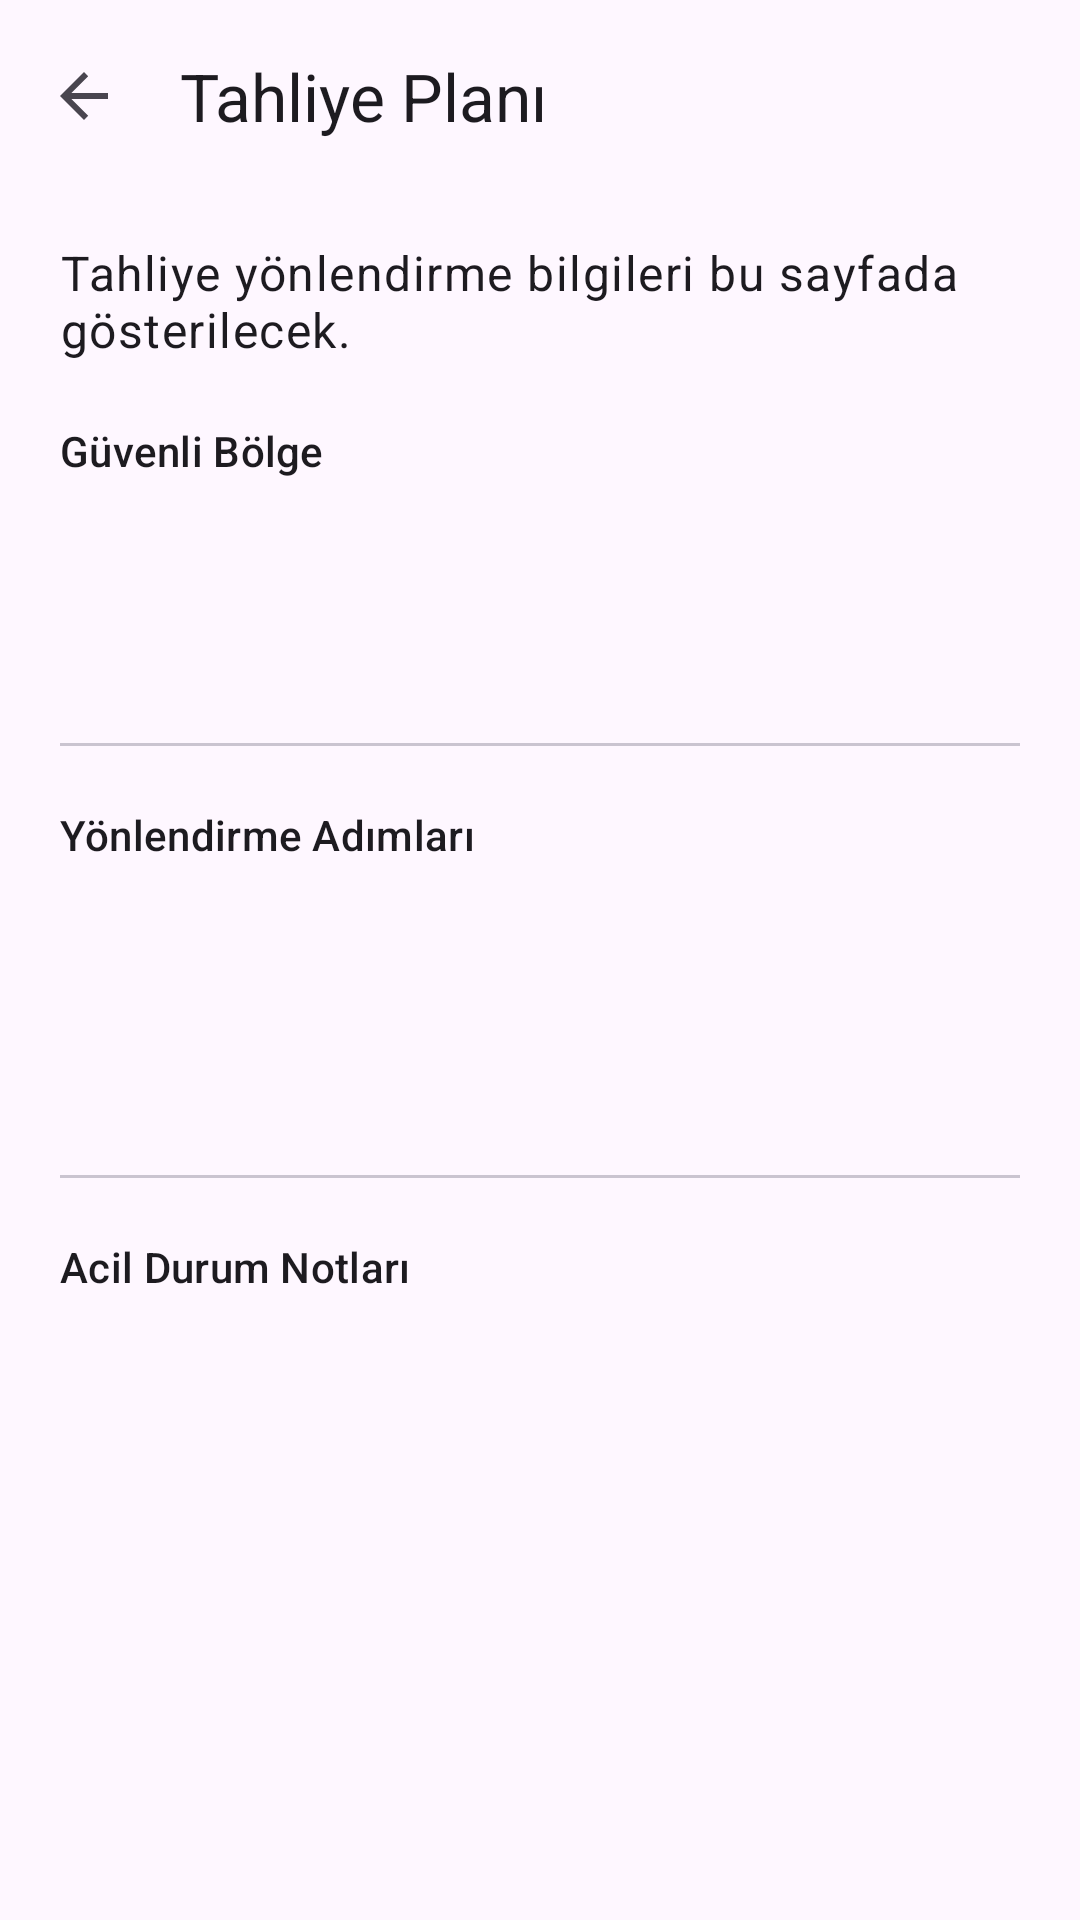

Reconstruct the res/layout file that produces this screen, plus the resources it refers to.
<!-- AndroidManifest.xml: application theme Theme.MobilAfet -->
<!-- res/layout/activity_evacuation.xml -->
<?xml version="1.0" encoding="utf-8"?>
<LinearLayout xmlns:android="http://schemas.android.com/apk/res/android"
    xmlns:app="http://schemas.android.com/apk/res-auto"
    xmlns:tools="http://schemas.android.com/tools"
    android:layout_width="match_parent"
    android:layout_height="match_parent"
    android:orientation="vertical"
    tools:context=".activities.EvacuationActivity">

    <com.google.android.material.appbar.MaterialToolbar
        android:id="@+id/toolbar"
        android:layout_width="match_parent"
        android:layout_height="?attr/actionBarSize"
        app:navigationIcon="?attr/homeAsUpIndicator"
        app:title="@string/title_evacuation" />

    <ScrollView
        android:layout_width="match_parent"
        android:layout_height="match_parent"
        android:fillViewport="true">

        <LinearLayout
            android:layout_width="match_parent"
            android:layout_height="wrap_content"
            android:orientation="vertical"
            android:paddingHorizontal="@dimen/screen_padding_horizontal"
            android:paddingTop="@dimen/screen_padding_vertical"
            android:paddingBottom="24dp">

            <TextView
                android:layout_width="match_parent"
                android:layout_height="wrap_content"
                android:text="@string/desc_evacuation"
                android:textAppearance="@style/TextAppearance.Material3.BodyLarge" />

            <TextView
                android:layout_width="match_parent"
                android:layout_height="wrap_content"
                android:layout_marginTop="@dimen/section_spacing"
                android:text="@string/section_safe_zone"
                android:textAppearance="@style/TextAppearance.Material3.TitleSmall" />

            <TextView
                android:id="@+id/value_safe_zone"
                android:layout_width="match_parent"
                android:layout_height="wrap_content"
                android:layout_marginTop="@dimen/block_spacing"
                android:minHeight="56dp"
                android:textAppearance="@style/TextAppearance.Material3.BodyLarge" />

            <com.google.android.material.divider.MaterialDivider
                android:layout_width="match_parent"
                android:layout_height="wrap_content"
                android:layout_marginTop="@dimen/section_spacing" />

            <TextView
                android:layout_width="match_parent"
                android:layout_height="wrap_content"
                android:layout_marginTop="@dimen/section_spacing"
                android:text="@string/section_evacuation_steps"
                android:textAppearance="@style/TextAppearance.Material3.TitleSmall" />

            <TextView
                android:id="@+id/value_evacuation_steps"
                android:layout_width="match_parent"
                android:layout_height="wrap_content"
                android:layout_marginTop="@dimen/block_spacing"
                android:minHeight="72dp"
                android:textAppearance="@style/TextAppearance.Material3.BodyLarge" />

            <com.google.android.material.divider.MaterialDivider
                android:layout_width="match_parent"
                android:layout_height="wrap_content"
                android:layout_marginTop="@dimen/section_spacing" />

            <TextView
                android:layout_width="match_parent"
                android:layout_height="wrap_content"
                android:layout_marginTop="@dimen/section_spacing"
                android:text="@string/section_emergency_notes"
                android:textAppearance="@style/TextAppearance.Material3.TitleSmall" />

            <TextView
                android:id="@+id/value_emergency_notes"
                android:layout_width="match_parent"
                android:layout_height="wrap_content"
                android:layout_marginTop="@dimen/block_spacing"
                android:minHeight="72dp"
                android:textAppearance="@style/TextAppearance.Material3.BodyLarge" />
        </LinearLayout>
    </ScrollView>
</LinearLayout>
<!-- resources referenced by this layout -->
<resources>
  <dimen name="block_spacing">12dp</dimen>
  <dimen name="screen_padding_horizontal">20dp</dimen>
  <dimen name="screen_padding_vertical">16dp</dimen>
  <dimen name="section_spacing">20dp</dimen>
  <string name="desc_evacuation">Tahliye yönlendirme bilgileri bu sayfada gösterilecek.</string>
  <string name="section_emergency_notes">Acil Durum Notları</string>
  <string name="section_evacuation_steps">Yönlendirme Adımları</string>
  <string name="section_safe_zone">Güvenli Bölge</string>
  <string name="title_evacuation">Tahliye Planı</string>
  <style name="Theme.MobilAfet" parent="Base.Theme.MobilAfet" />
  <style name="Base.Theme.MobilAfet" parent="Theme.Material3.DayNight.NoActionBar">
          <item name="colorPrimary">@color/brand_primary</item>
          <item name="colorOnPrimary">@color/white</item>
      </style>
  <color name="brand_primary">#1B5E20</color>
  <color name="white">#FFFFFFFF</color>
</resources>
